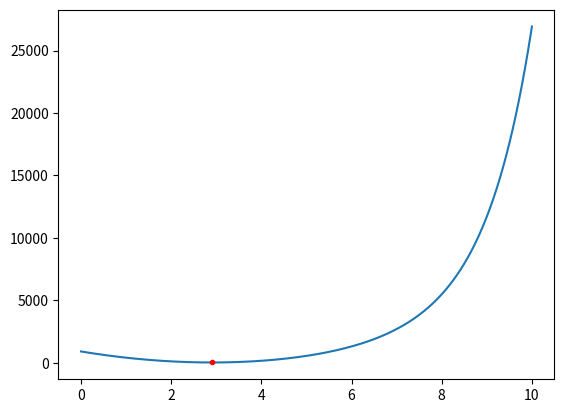

The matplotlib source for this figure:
# -*- coding: utf-8 -*-
"""
Created on Fri Apr 16 16:07:26 2021

@author: Hans
"""



from scipy.optimize import minimize

import matplotlib.pyplot as plt

import numpy as np


def f(x):
    return 100*np.power(x-3,2)+np.power(np.exp(1),x)


xm=minimize(f,3).x

x=np.linspace(0,10,1000)


plt.plot(x,f(x))
plt.plot(xm,f(xm),'r.')

print(xm)